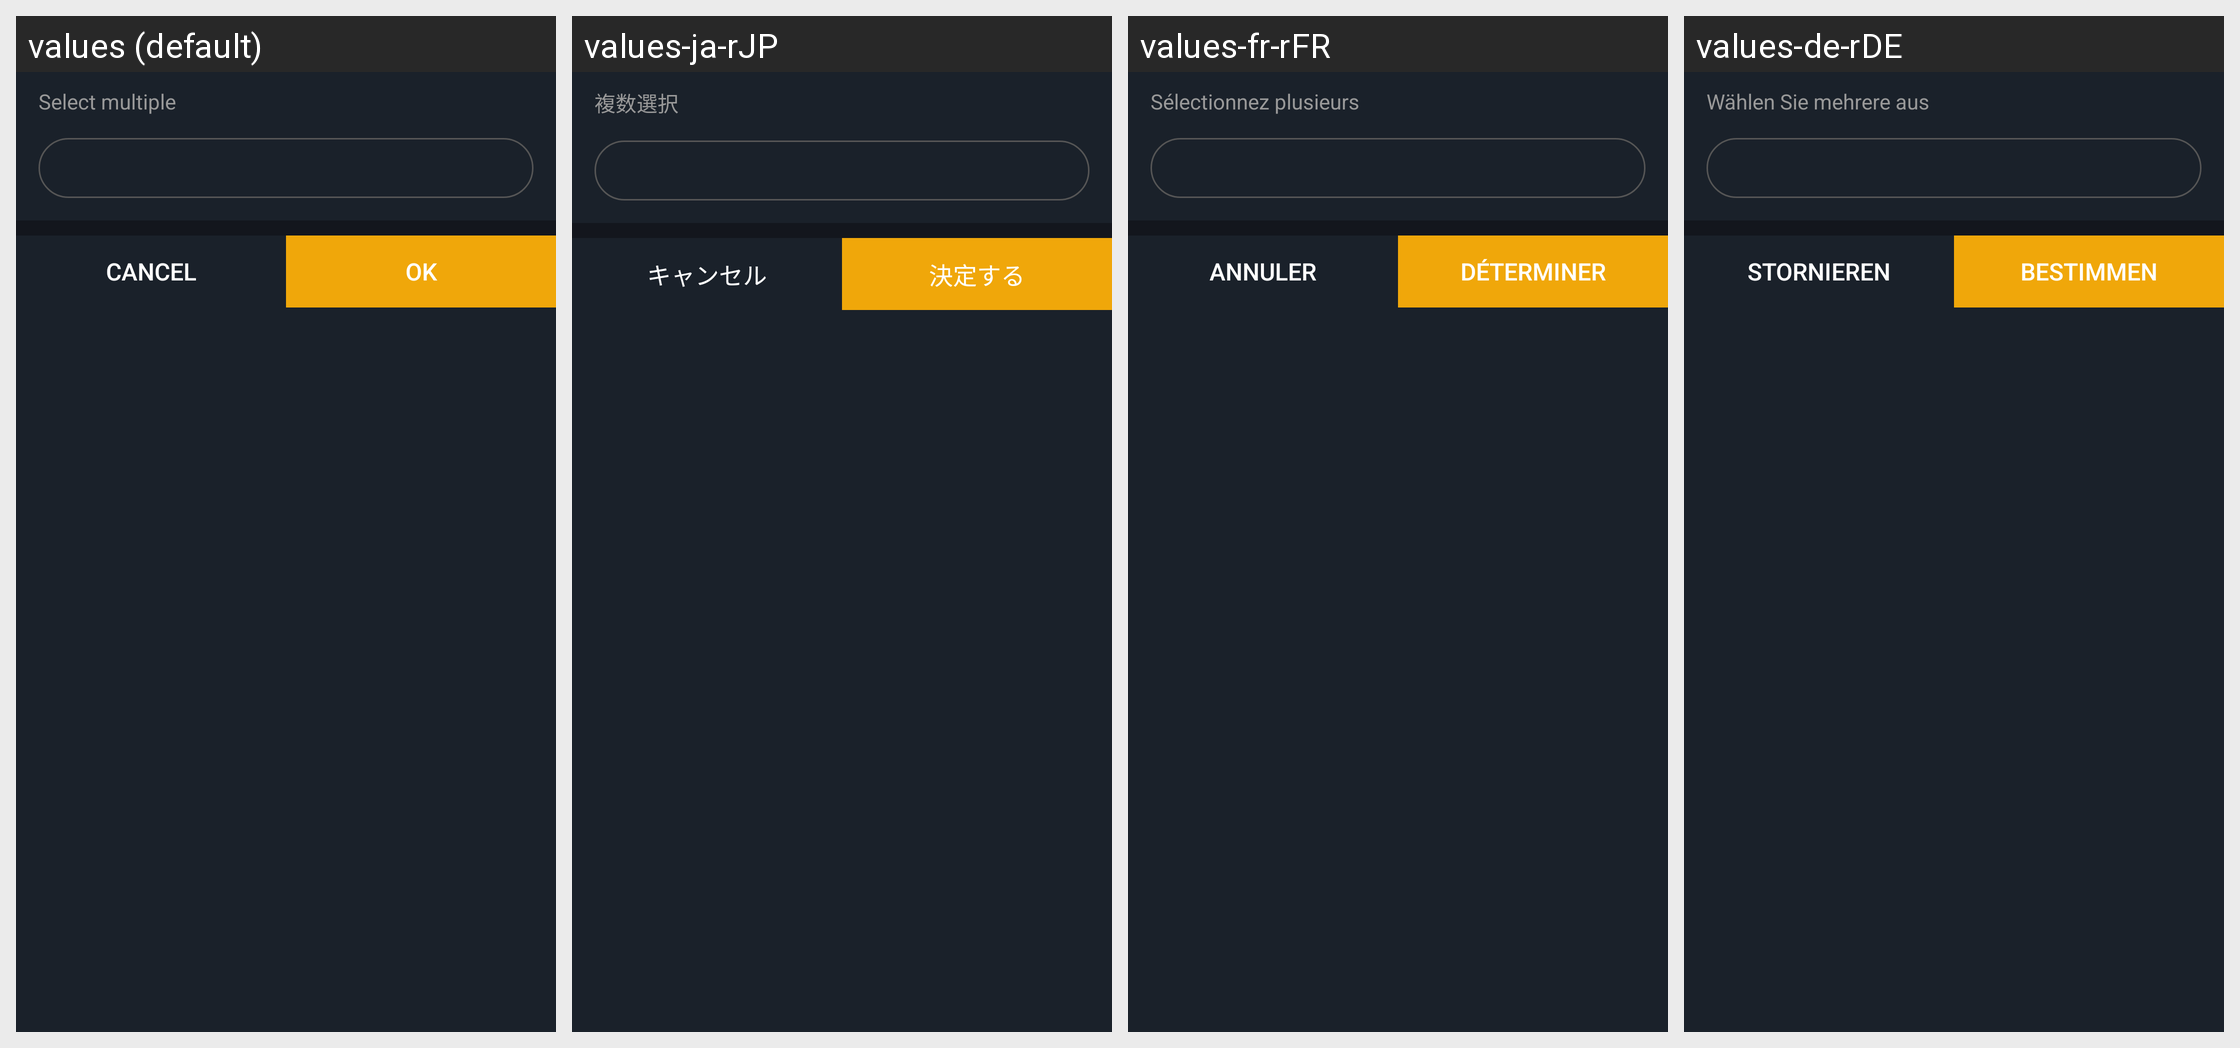

For this localized Android screen grid, give each drawn string resource with its value in every locale shown.
Android screen res/layout/pop_six_multiples2.xml rendered under 4 locales, left to right: values (default), values-ja-rJP, values-fr-rFR, values-de-rDE. Device: Nexus 5 (rendered at 1080×1920; each locale shown at half size, 540×960, under a caption strip naming it); theme AppTheme.StartingWindowTheme.
Other locales in the repository, not shown: values-es-rES, values-it-rIT, values-ko-rKR, values-zh-rCN, values-zh-rMO.
Strings drawn on this screen, with the default value and each locale's value (text and hints the layout hard-codes, and strings that could not be matched under every locale, appear in the picture but are not listed):

select_multiple
  values: Select multiple
  values-ja-rJP: 複数選択
  values-fr-rFR: Sélectionnez plusieurs
  values-de-rDE: Wählen Sie mehrere aus

cancle
  values: Cancel
  values-ja-rJP: キャンセル
  values-fr-rFR: Annuler
  values-de-rDE: stornieren

confirm
  values: OK
  values-ja-rJP: 決定する
  values-fr-rFR: déterminer
  values-de-rDE: bestimmen
